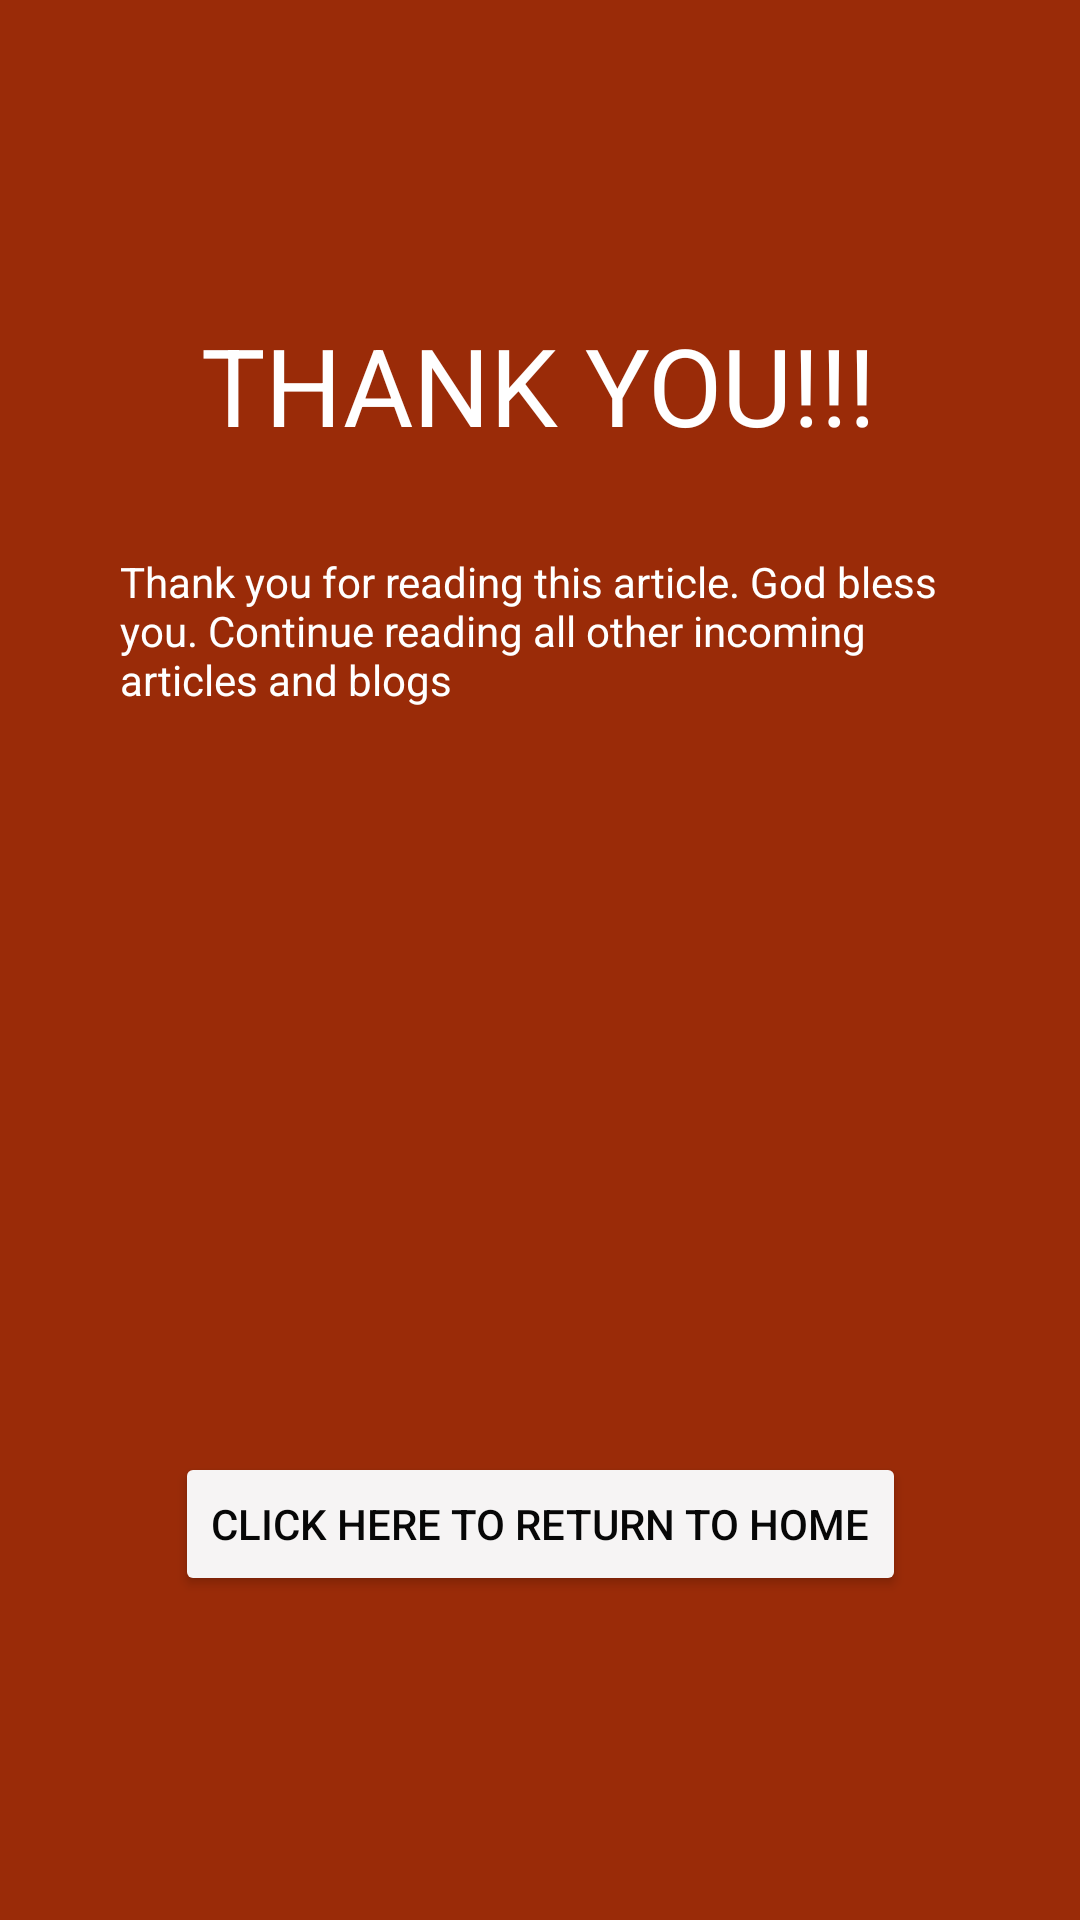

Reconstruct the res/layout file that produces this screen, plus the resources it refers to.
<!-- AndroidManifest.xml: application theme Theme.StoryBook -->
<!-- res/layout/activity_page5.xml -->
<?xml version="1.0" encoding="utf-8"?>
<androidx.constraintlayout.widget.ConstraintLayout xmlns:android="http://schemas.android.com/apk/res/android"
    xmlns:app="http://schemas.android.com/apk/res-auto"
    xmlns:tools="http://schemas.android.com/tools"
    android:layout_width="match_parent"
    android:layout_height="match_parent"
    android:background="#9A2B08"
    tools:context=".Page5">

    <TextView
        android:id="@+id/textView"
        android:layout_width="wrap_content"
        android:layout_height="wrap_content"
        android:layout_marginTop="104dp"
        android:text="Thank you!!!"
        android:textAllCaps="true"
        android:textColor="#FFFFFF"
        android:textSize="36sp"
        app:layout_constraintEnd_toEndOf="parent"
        app:layout_constraintHorizontal_bias="0.497"
        app:layout_constraintStart_toStartOf="parent"
        app:layout_constraintTop_toTopOf="parent" />

    <TextView
        android:id="@+id/textView2"
        android:layout_width="0dp"
        android:layout_height="wrap_content"
        android:layout_marginStart="40dp"
        android:layout_marginLeft="40dp"
        android:layout_marginTop="32dp"
        android:layout_marginEnd="40dp"
        android:layout_marginRight="40dp"
        android:text="Thank you for reading this article. God bless you. Continue reading all other incoming articles and blogs"
        android:textColor="#FFFFFF"
        app:layout_constraintEnd_toEndOf="parent"
        app:layout_constraintStart_toStartOf="parent"
        app:layout_constraintTop_toBottomOf="@+id/textView" />

    <Button
        android:id="@+id/button1"
        android:layout_width="wrap_content"
        android:layout_height="wrap_content"
        android:layout_marginStart="10dp"
        android:layout_marginLeft="10dp"
        android:layout_marginTop="248dp"
        android:layout_marginEnd="10dp"
        android:layout_marginRight="10dp"
        android:text="Click Here to return to home"
        android:textColor="#070707"
        android:textColorHint="#F4F2F2"
        app:backgroundTint="#F6F4F4"
        app:layout_constraintEnd_toEndOf="parent"
        app:layout_constraintStart_toStartOf="parent"
        app:layout_constraintTop_toBottomOf="@+id/textView2" />
</androidx.constraintlayout.widget.ConstraintLayout>
<!-- resources referenced by this layout -->
<resources>
  <style name="Theme.StoryBook" parent="Theme.MaterialComponents.DayNight.DarkActionBar">
          
          <item name="colorPrimary">@color/purple_500</item>
          <item name="colorPrimaryVariant">@color/purple_700</item>
          <item name="colorOnPrimary">@color/white</item>
          
          <item name="colorSecondary">@color/teal_200</item>
          <item name="colorSecondaryVariant">@color/teal_700</item>
          <item name="colorOnSecondary">@color/black</item>
          
          <item name="android:statusBarColor" tools:targetApi="l">?attr/colorPrimaryVariant</item>
          
      </style>
  <!-- not gathered from this repository: default colours our renderer supplied (Android Studio template values) -->
  <color name="purple_500">#FF6200EE</color>
  <color name="purple_700">#FF3700B3</color>
  <color name="teal_200">#FF03DAC5</color>
  <color name="teal_700">#FF018786</color>
  <color name="black">#FF000000</color>
  <color name="white">#FFFFFFFF</color>
</resources>
